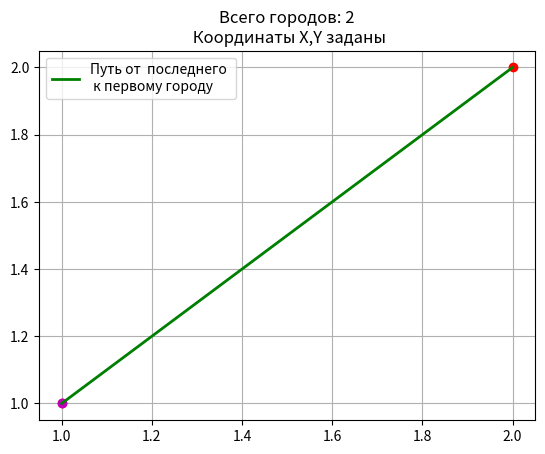

Source code (Python):
# Travelling salesman problem
import copy

import matplotlib.pyplot as plt
import numpy as np
from numpy import sqrt

# points = [(800, 400), (500, 300), (900, 500), (900, 400), (700, 100), (500, 500), (900, 300), (100, 300)]
points = [(1, 1), (2, 2)]


class DefineMatrix:
    """ Построить матрицу расстояний между точками по их координатам """

    def __init__(self, coord: list):
        self.points = coord

    def build_matrix(self):
        n = len(self.points)  # Размерность матрицы
        cities = [City(i, point[0], point[1]) for i, point in enumerate(self.points)]
        distances = np.zeros((n, n), dtype=float)

        for i in np.arange(0, n, 1):
            for j in np.arange(i, n, 1):
                if i == j:
                    distances[i, j] = float('inf')
                    continue
                distances[i, j] = City.distance(cities[i], cities[j])
                distances[j][i] = distances[i][j]
        return distances


class City:
    """ Информация о городе """

    def __init__(self, number, x, y):
        self.number = number
        self.x = x
        self.y = y

    @staticmethod
    def distance(c1, c2):
        # distance = np.sqrt(np.sum((a - b) ** 2))
        return sqrt((c1.x - c2.x) ** 2 + (c1.y - c2.y) ** 2)

    def get_number_city(self):
        return self.number


class SetMatrix:
    """ Использовать заданную матрицу расстояний """

    def __init__(self, _matr=None):
        self.mat = np.array([[-1., 31., 15., 19., 8., 55],
                             [19., -1, 22., 31., 7., 35],
                             [25., 43., -1., 53., 57., 16],
                             [5., 50., 49., -1., 39., 9],
                             [24., 24., 33., 5., -1., 14],
                             [34., 26., 6., 3., 36., -1.]]) if _matr is None else _matr
        # self.mat = np.array([[-1., 10., 25., 25., 10.],
        #                      [1., -1, 10., 15., 2.],
        #                      [8., 9., -1., 20., 10.],
        #                      [14., 10., 24., -1., 15.],
        #                      [10., 8., 25., 27., -1.]])
        self.index = [[j for j in range(self.mat.shape[0])] for _ in range(2)]  # Индексы строк и столбцов
        self.set_diagonal()

    def set_diagonal(self):
        """ Диагональные элементы исключаем """
        diag = np.diag_indices(self.mat.shape[0])
        self.mat[diag] = float('inf')

    def get_matrix(self):
        return self.mat

    def get_index(self):
        return self.index

    def set_index(self, update_list):
        self.index = update_list

    def mod_index(self, new_edge: tuple, my_index=None) -> tuple:
        if my_index is None:
            func = lambda x: (self.index[0].index(x[0]), self.index[1].index(x[1]))
        else:
            func = lambda x: (my_index[0].index(x[0]), my_index[1].index(x[1]))
        return func(new_edge)


class GraphScore:
    """ Методы поиска в алгоритме ветвей и границ """

    def __init__(self, matrix):
        self.mat = matrix
        self.f0 = 0.
        self.final = 0.
        self.f0_root = list()

        self.f0_estimate()

    def f0_estimate(self):
        """ Первичная оценка нулевого варианта F0=mat(0,1)+mat(1,2)+mat(2,3)+mat(3,4)+mat(4,0)=10+10+20+15+10=65 """

        for _i in range(self.mat.shape[0] - 1):
            self.f0 += self.mat[_i][_i + 1]
            self.f0_root.append((_i, _i + 1))
        self.f0 += self.mat[self.mat.shape[0] - 1][0]  # f0 = 65
        self.f0_root.append((self.mat.shape[0] - 1, 0))

    def get_estimation(self):
        return self.f0_root, self.f0

    def get_root_estimation(self, my_root):
        """ Оценка заданного варианта """

        for pnt in my_root:
            self.final += self.mat[pnt[0]][pnt[1]]
        return self.final


def count_d(matrix):
    """ d - сумма di + dj (сумма минимальных элементов по строкам и столбцам) """

    dim = matrix.shape[0]  # Количество точек обхода
    di = np.zeros((dim, 1))  # Одномерный vector для выбора минимального значения по строке
    dj = np.zeros((1, dim))  # Одномерный vector для выбора минимального значения по столбцу

    di = np.min(matrix, axis=1)  # min элемент по строкам
    di.shape = (dim, 1)  # Преобразование вектора-строки в вектор-столбец
    matrix = matrix - di  # Редукция строк

    dj = np.min(matrix, axis=0)  # min элемент по столбцам
    matrix = matrix - dj  # Редукция столбцов
    return di.sum() + dj.sum(), matrix


def graph_edge(p_matrix, p_ind):
    """ Оценка нулевых элементов для поиска ребра графа -кандидата на включение в маршрут """

    _find = np.where(p_matrix == 0)  # Найти все нулевые элементы
    _v_null = zip(_find[0], _find[1])  # Вектор, содержащий координаты нулевых элементов
    max_value = list()  # Оценки нулевых точек
    pnt = list()  # Координаты нулевых точек
    inf = float('inf')

    for k in _v_null:
        p_matrix[k[0], k[1]], inf = inf, p_matrix[k[0], k[1]]
        di = mat[k[0]:k[0] + 1, ].min()  # min по строке
        dj = mat[:, k[1]].min()  # min по столбцу
        max_value.append(di + dj)
        pnt.append((p_ind[0][k[0]], p_ind[1][k[1]]))
        p_matrix[k[0], k[1]], inf = inf, p_matrix[k[0], k[1]]
    idx = max_value.index(max(max_value))
    return pnt[idx]  # Ребро с реальными узлами


def select_wrong_root(my_root: list, new_edge: tuple) -> list:
    # Строим максимальную цепочку от нового кандидата edge
    path = [new_edge]  # [(3, 1)]
    left_hand, right_hand = new_edge[0], new_edge[1]

    for _ in range(len(my_root)):
        for xy in my_root:
            if right_hand == xy[0]:
                path.append(xy)
                right_hand = xy[1]
            elif left_hand == xy[1]:
                path.insert(0, xy)
                left_hand = xy[0]
    wrong_root = [(new_edge[1], new_edge[0]), (right_hand, left_hand)]
    return wrong_root


def sort_root(my_root: list) -> list:
    """ Создать цепочку последовательных звеньев """

    path = [min(my_root)]
    for _ in range(len(my_root) - 1):
        next_item = path[-1]
        path.append(
            next(filter(lambda x: next_item[1] == x[0], my_root))
        )
    return path


if __name__ == "__main__":
    mat = np.round(DefineMatrix(points).build_matrix(), 2)

    sm = SetMatrix(mat)
    mat = sm.get_matrix()

    plans = list()  # Планы
    est_plans = list()  # Оценка планов
    root = list()  # Маршрут комивояжера

    igs = GraphScore(mat)
    print(igs.f0_root, igs.f0)
    first_pass = True
    build_root = True  # Условие работы цикла: пока есть ненулевые элементы

    while build_root:
        if first_pass:
            d_tuple = count_d(mat)
            d_min, mat = d_tuple[0], d_tuple[1]  # Оценка минимума минимумов =58 и новая матрица
            est_plans.append(d_min)

            if d_min == igs.f0:
                root = igs.f0_root
                break
            first_pass = False
        else:
            ind = sm.get_index()
            edge = graph_edge(mat, ind)  # Поиск ребра-кандидата графа (реальные узлы)

            # Вариант "вправо" - считаем, что ребро edge не входит в маршрут
            right = mat.copy()
            ii = sm.mod_index(edge)
            right[ii] = float('inf')  # Исключаем ребро из маршрута

            d_tuple_right = count_d(right)
            d_right = est_plans[-1] + d_tuple_right[0]
            right = d_tuple_right[1]
            # print("d_right: ", d_tuple_right[0])

            # Вариант "влево" - считаем, что ребро edge входит в маршрут
            left = mat.copy()

            # left_ind = ind.copy()  # Не работает:
            # If the list contains objects and you want to copy them as well, use generic copy.deepcopy()
            left_ind = copy.deepcopy(ind)
            left = np.delete(left, (ii[0]), axis=0)
            left = np.delete(left, (ii[1]), axis=1)
            del left_ind[0][ii[0]]
            del left_ind[1][ii[1]]

            inf_list = select_wrong_root(root, edge)  # Исключаем ребра, образующие цикл с уже существующим root

            f = lambda x, ind_list: x in ind_list  # Проверка точки(x,y) на принадлежность текущей матрице

            for p in inf_list:
                if f(p[0], left_ind[0]) and f(p[1], left_ind[1]):
                    kk = sm.mod_index(p, left_ind)
                    left[kk] = float('inf')

            d_tuple_left = count_d(left)
            d_left = est_plans[-1] + d_tuple_left[0]
            left = d_tuple_left[1]

            print("d_left: {} d_right: {}".format(d_left, d_right))

            if d_right < d_left:
                print("Направо!")
                mat = right
                est_plans.append(d_right)
                plans.append((-edge[0], -edge[1]))
            else:
                print("Налево!")
                mat = left
                sm.set_index(left_ind)
                plans.append(edge)
                est_plans.append(d_left)
                root.append(edge)

                bool_mat = left.copy().reshape(-1)
                numbers = list(filter(lambda x: x != 0 and x != float('inf'), bool_mat))
                build_root = True if numbers else False

    if d_min < igs.f0:
        find = np.where(mat == 0)  # Найти все нулевые элементы
        v_null = zip(find[0], find[1])  # Вектор, содержащий координаты нулевых элементов

        ind = sm.get_index()

        for point in v_null:
            root.append((ind[0][point[0]], ind[1][point[1]]))

        root = sort_root(root)
        final = igs.get_root_estimation(root)
        print(root, final)

    X = [k[0] for k in points]
    Y = [k[1] for k in points]

    X1 = [X[root[i][0]] for i in np.arange(0, len(root), 1)]
    Y1 = [Y[root[i][0]] for i in np.arange(0, len(root), 1)]

    X2 = [X[root[len(root) - 1][0]], X[root[0][0]]]
    Y2 = [Y[root[len(root) - 1][0]], Y[root[0][0]]]

    plt.title('Всего городов: {}\n Координаты X,Y заданы'.format(len(root)))
    plt.plot(X1, Y1, color='r', linestyle=' ', marker='o')
    plt.plot(X1, Y1, color='b', linewidth=1)

    plt.plot(X2[1], Y2[1], color='m', linestyle=' ', marker='o')
    plt.plot(X2, Y2, color='g', linewidth=2, linestyle='-', label='Путь от  последнего \n к первому городу')
    plt.legend(loc='best')

    plt.grid(True)
    plt.show()


